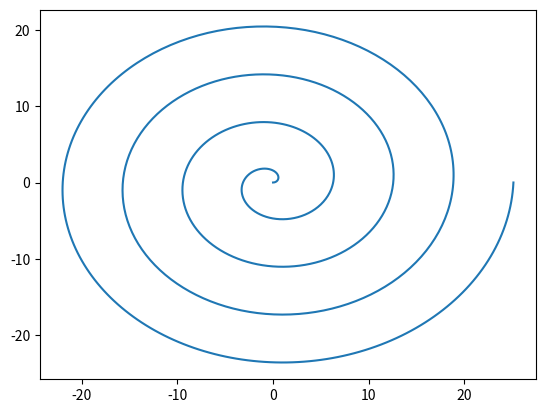

This chart was generated by the following Python code:
import numpy as np
import matplotlib.pyplot as plt
k= 1
f = np.linspace(0,8 *np.pi, 1000)
r = k * f
x = r * np.cos(f)
y = r * np.sin(f)
plt.figure()
plt.plot(x,y)
plt.show()
plt.savefig('fig_8.png')
